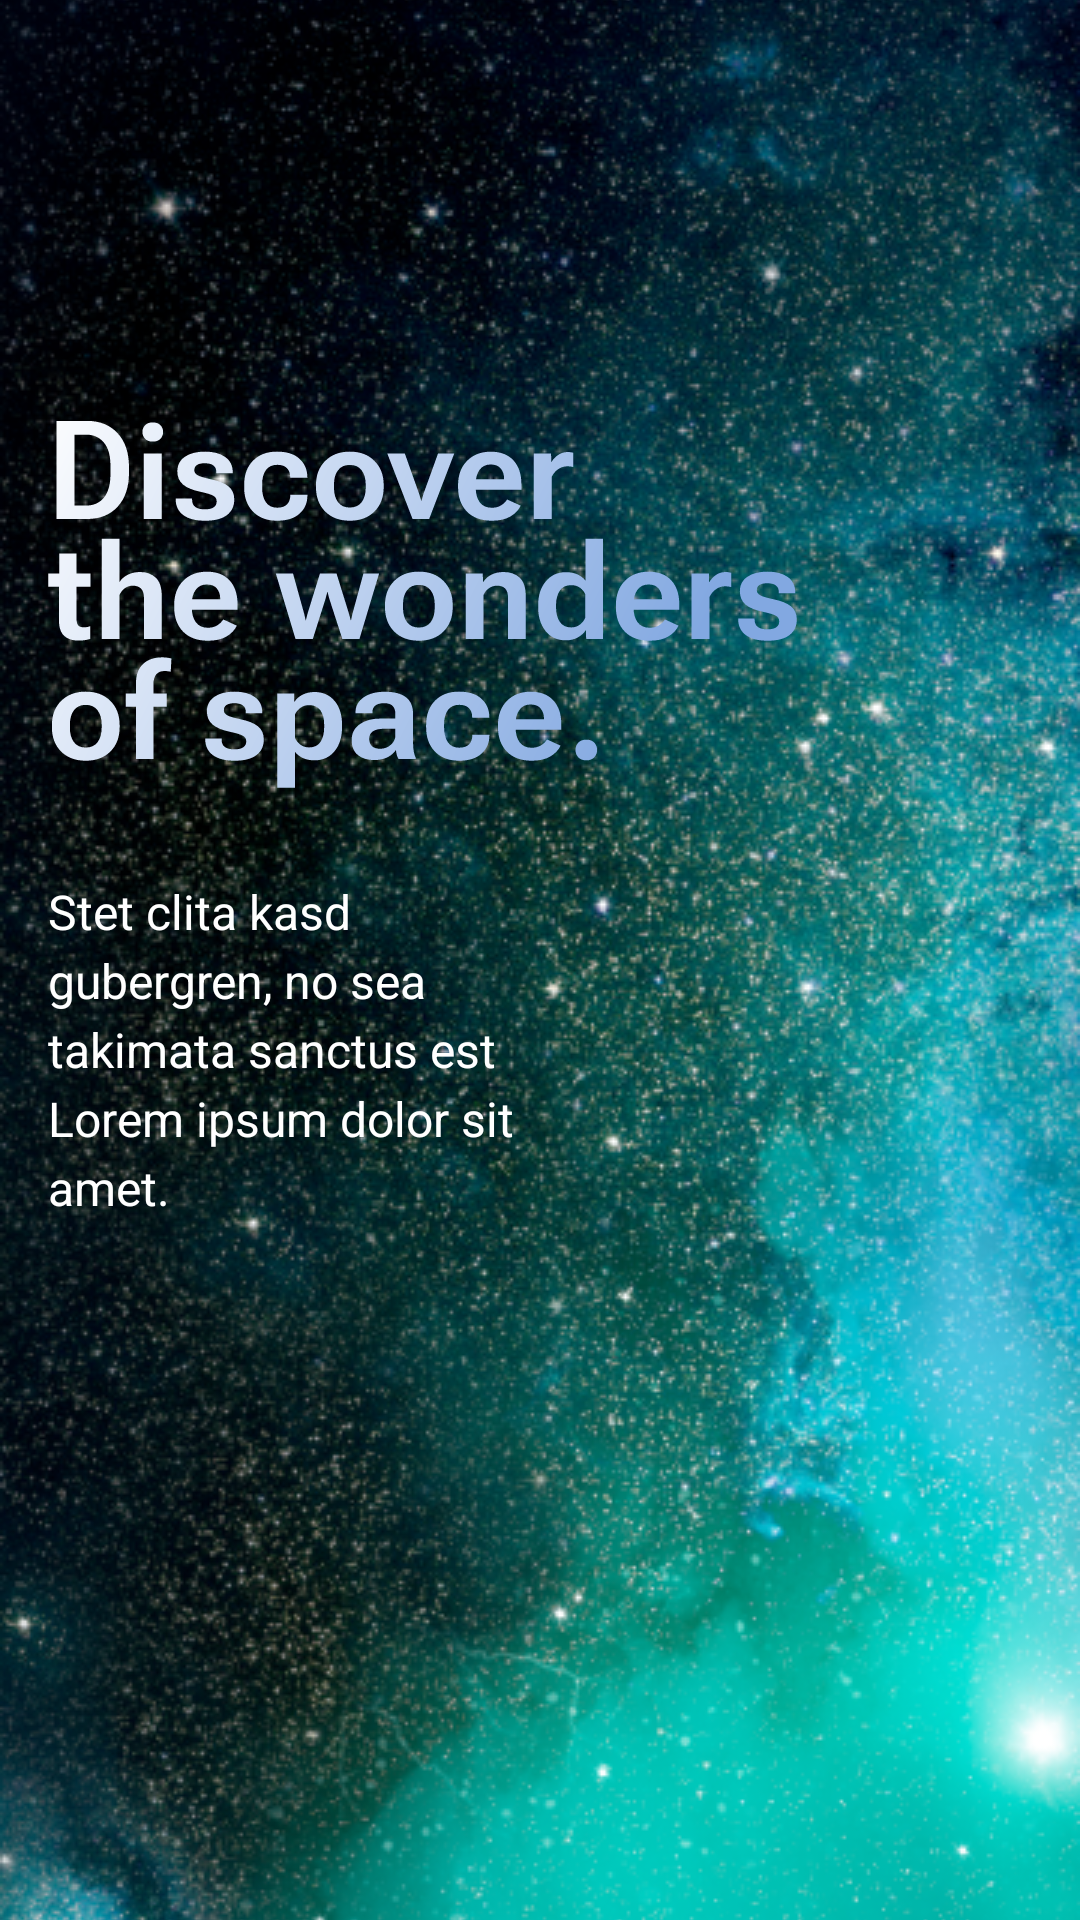

Write the Android layout XML for this screen, with the resource values it uses.
<!-- AndroidManifest.xml: application theme Theme.SpaceFlights -->
<!-- res/layout/fragment_start.xml -->
<androidx.constraintlayout.widget.ConstraintLayout xmlns:android="http://schemas.android.com/apk/res/android"
        xmlns:app="http://schemas.android.com/apk/res-auto"
        xmlns:tools="http://schemas.android.com/tools"
        android:layout_width="match_parent"
        android:layout_height="match_parent"
        tools:context=".ui.StartFragment">

        
        <ImageView
            android:id="@+id/backgroundImage"
            android:layout_width="0dp"
            android:layout_height="0dp"
            android:scaleType="centerCrop"
            android:src="@drawable/space_galaxy_background_1"
        app:layout_constraintBottom_toBottomOf="parent"
        app:layout_constraintEnd_toEndOf="parent"
        app:layout_constraintStart_toStartOf="parent"
        app:layout_constraintTop_toTopOf="parent" />

        
        <ImageView
            android:id="@+id/titleText"
            android:layout_width="wrap_content"
            android:layout_height="wrap_content"
            android:layout_marginStart="16dp"
            android:layout_marginTop="140dp"
            android:fontFamily="sans-serif"
            android:src="@drawable/discover_the_wonders_of_space_"
            android:text="Discover the wonders of space."
            android:textColor="@android:color/white"
            android:textSize="24sp"
            app:layout_constraintStart_toStartOf="parent"
            app:layout_constraintTop_toTopOf="parent"
            app:layout_constraintVertical_chainStyle="packed" />

        
        <TextView
            android:id="@+id/descriptionText"
            android:layout_width="0dp"
            android:layout_height="wrap_content"
            android:layout_marginStart="16dp"
            android:layout_marginTop="30dp"
            android:layout_marginEnd="170dp"
            android:lineSpacingExtra="4sp"
            android:text="Stet clita kasd gubergren, no sea takimata sanctus est Lorem ipsum dolor sit amet."
            android:textColor="@android:color/white"
            android:textSize="16sp"
            app:layout_constraintEnd_toEndOf="parent"
            app:layout_constraintStart_toStartOf="parent"
            app:layout_constraintTop_toBottomOf="@id/titleText" />

    </androidx.constraintlayout.widget.ConstraintLayout>
<!-- resources referenced by this layout -->
<resources>
  <!-- drawable discover_the_wonders_of_space_: vector/xml drawable (drawable, 15873 chars, omitted) -->
  <!-- drawable space_galaxy_background_1: png bitmap (drawable, 668113 bytes) -->
  <style name="Theme.SpaceFlights" parent="Base.Theme.SpaceFlights" />
  <style name="Base.Theme.SpaceFlights" parent="Theme.Material3.DayNight.NoActionBar">
          
          <item name="colorPrimary">@color/your_background_color</item>
          <item name="colorPrimaryVariant">@color/your_background_color</item>
          <item name="colorOnPrimary">#ffffff</item>
          
  
          <item name="colorOnSecondary">@color/your_background_color</item>
          <item name="android:statusBarColor" tools:targetApi="l">?attr/colorPrimaryVariant</item>
          
      </style>
  <color name="your_background_color">#000000</color>
</resources>
